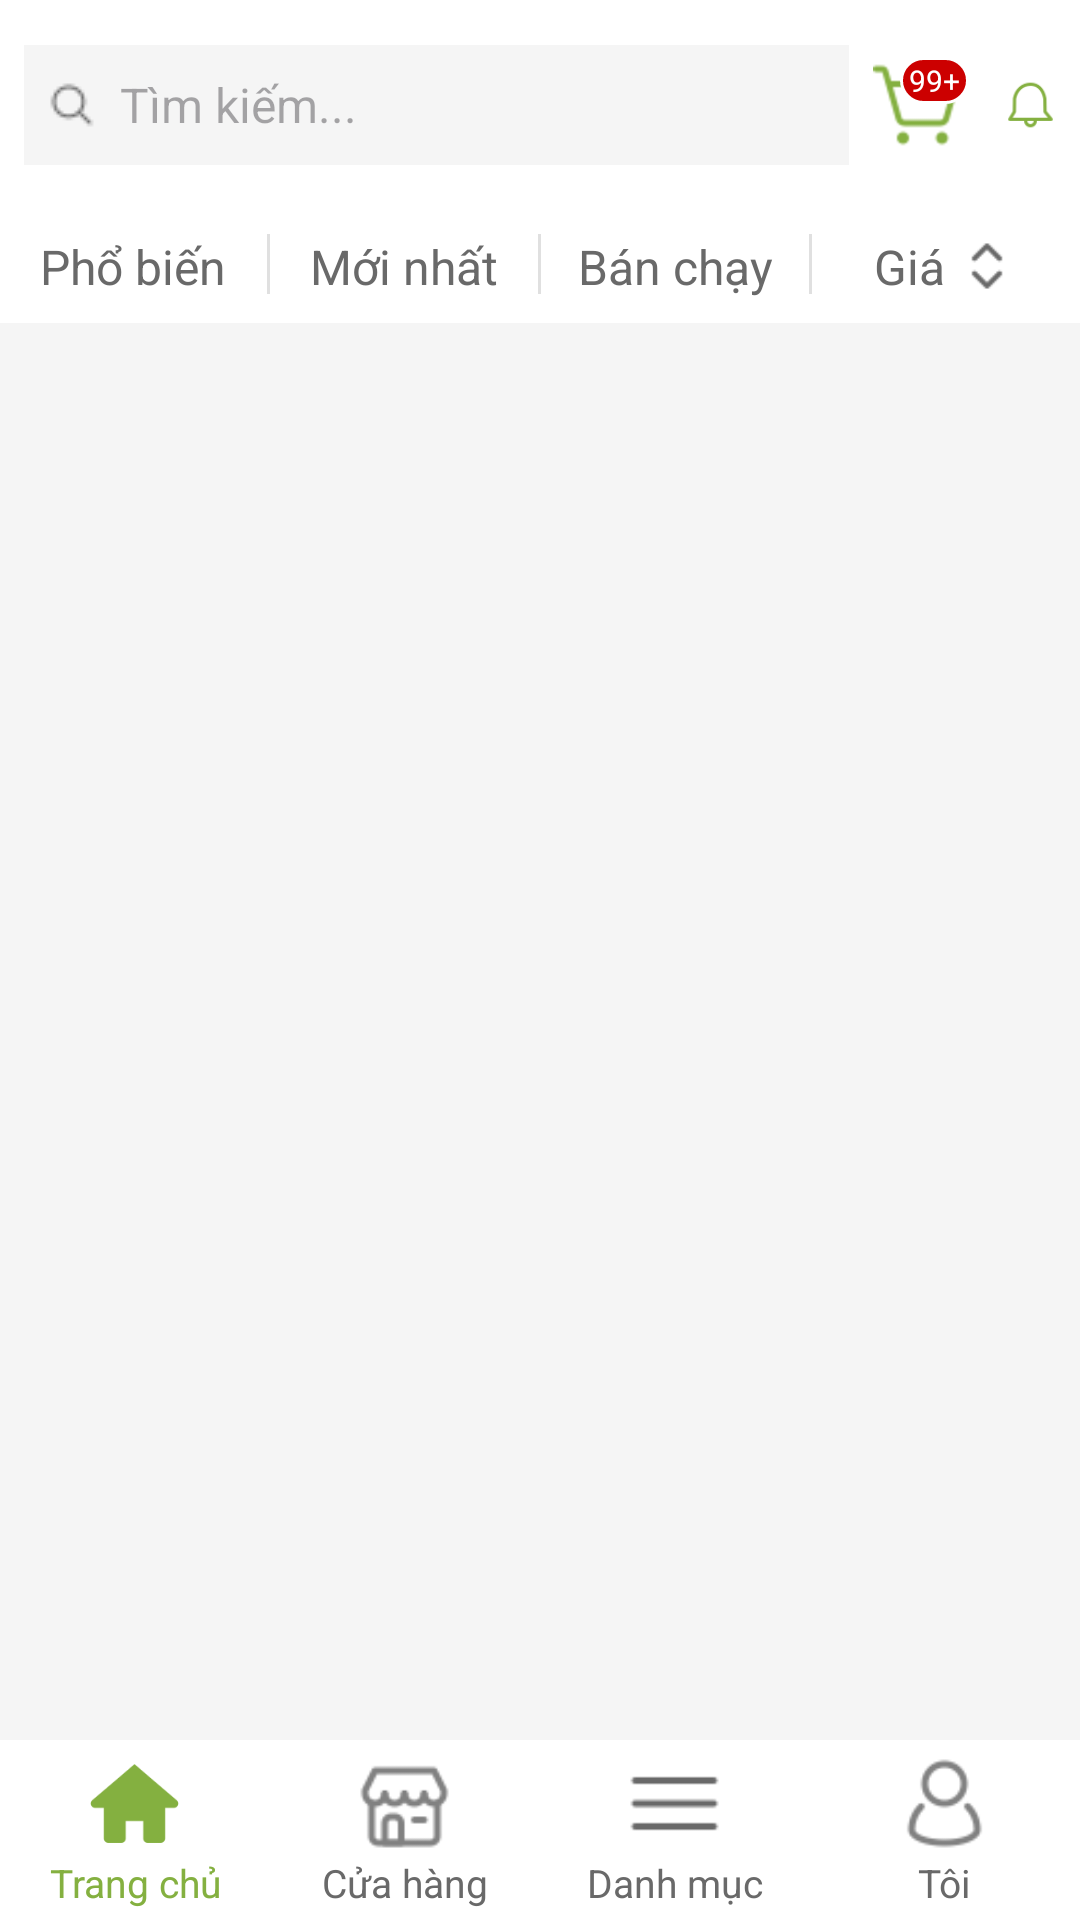

Android layout source for this screen:
<!-- AndroidManifest.xml: application theme Theme.EcoVeggieApp -->
<!-- res/layout/activity_home.xml -->
<androidx.constraintlayout.widget.ConstraintLayout xmlns:android="http://schemas.android.com/apk/res/android"
    xmlns:app="http://schemas.android.com/apk/res-auto"
    xmlns:tools="http://schemas.android.com/tools"
    android:layout_width="match_parent"
    android:layout_height="match_parent"
    android:background="@color/gray"
    tools:context=".activities.HomeActivity">

    <TextView
        android:id="@+id/txtHello"
        android:layout_width="wrap_content"
        android:layout_height="wrap_content"
        android:text="Hello!"
        android:textSize="16sp"
        android:textStyle="bold"
        android:textColor="@android:color/black"
        android:gravity="center"
        android:padding="12dp"
        app:layout_constraintBottom_toTopOf="@id/search_bar_container"
        app:layout_constraintStart_toStartOf="parent"
        app:layout_constraintEnd_toEndOf="parent"/>


    
    <LinearLayout
        android:id="@+id/search_bar_container"
        android:layout_width="0dp"
        android:layout_height="70dp"
        android:background="@android:color/white"
        android:gravity="center_vertical"
        android:orientation="horizontal"
        android:padding="8dp"
        app:layout_constraintEnd_toEndOf="parent"
        app:layout_constraintStart_toStartOf="parent"
        app:layout_constraintTop_toTopOf="parent">


        <EditText
            android:id="@+id/edtSearchbar"
            android:layout_width="0dp"
            android:layout_height="40dp"
            android:layout_weight="4"
            android:background="@color/gray"
            android:drawableStart="@drawable/ic_search"
            android:drawablePadding="8dp"
            android:hint="Tìm kiếm..."
            android:paddingStart="8dp"
            android:textSize="16sp"
            android:inputType="text"
            android:imeOptions="actionSearch"/>

        <LinearLayout
            android:id="@+id/top_right_icons"
            android:layout_width="0dp"
            android:layout_height="wrap_content"
            android:layout_weight="1"
            android:orientation="horizontal"
            android:gravity="center"
            android:paddingStart="8dp">

            <RelativeLayout
                android:layout_width="wrap_content"
                android:layout_height="wrap_content">

                <ImageView
                    android:id="@+id/icon_cart"
                    android:layout_width="32dp"
                    android:layout_height="32dp"
                    android:src="@drawable/ic_cart" />

                <TextView
                    android:id="@+id/cart_badge"
                    android:layout_width="wrap_content"
                    android:layout_height="wrap_content"
                    android:background="@drawable/badge_background"
                    android:text="99+"
                    android:textSize="10sp"
                    android:textColor="@android:color/white"
                    android:gravity="center"
                    android:padding="1dp"
                    android:minWidth="23dp"
                    android:minHeight="9dp"
                    android:layout_alignEnd="@id/icon_cart"
                    android:layout_alignTop="@id/icon_cart" />

            </RelativeLayout>

            <RelativeLayout
                android:layout_width="wrap_content"
                android:layout_height="wrap_content"
                android:layout_marginStart="12dp">

                <ImageView
                    android:id="@+id/icon_notification"
                    android:layout_width="32dp"
                    android:layout_height="32dp"
                    android:src="@drawable/ic_notification" />

            </RelativeLayout>
        </LinearLayout>
    </LinearLayout>

    <LinearLayout
        android:id="@+id/category_row"
        android:layout_width="match_parent"
        android:layout_height="wrap_content"
        android:orientation="horizontal"
        android:background="@android:color/white"
        android:paddingTop="8dp"
        android:paddingBottom="8dp"
        app:layout_constraintTop_toBottomOf="@id/search_bar_container">

        
        <TextView
            android:id="@+id/txtPopular"
            android:layout_width="0dp"
            android:layout_height="wrap_content"
            android:layout_weight="1"
            android:text="Phổ biến"
            android:textSize="16sp"
            android:textColor="#696969"
            android:gravity="center" />

        
        <View
            android:layout_width="1dp"
            android:layout_height="20dp"
            android:background="#E0E0E0" />

        
        <TextView
            android:id="@+id/txtNewest"
            android:layout_width="0dp"
            android:layout_height="wrap_content"
            android:layout_weight="1"
            android:text="Mới nhất"
            android:textSize="16sp"
            android:textColor="#696969"
            android:gravity="center" />

        
        <View
            android:layout_width="1dp"
            android:layout_height="20dp"
            android:background="#E0E0E0" />

        
        <TextView
            android:id="@+id/txtBestselling"
            android:layout_width="0dp"
            android:layout_height="wrap_content"
            android:layout_weight="1"
            android:text="Bán chạy"
            android:textSize="16sp"
            android:textColor="#696969"
            android:gravity="center" />

        
        <View
            android:layout_width="1dp"
            android:layout_height="20dp"
            android:background="#E0E0E0" />

        
        <LinearLayout
            android:layout_width="0dp"
            android:layout_height="wrap_content"
            android:layout_weight="1"
            android:orientation="horizontal"
            android:gravity="center">

            <TextView
                android:id="@+id/txtPrice"
                android:layout_width="wrap_content"
                android:layout_height="wrap_content"
                android:text="Giá"
                android:textSize="16sp"
                android:textColor="#696969"
                android:gravity="center" />

            <ImageView
                android:id="@+id/icon_sort"
                android:layout_width="20dp"
                android:layout_height="20dp"
                android:layout_marginStart="4dp"
                android:src="@drawable/ic_sort"
                android:contentDescription="Sắp xếp" />
        </LinearLayout>

    </LinearLayout>

    <TextView
        android:id="@+id/txtEmptyMessage"
        android:layout_width="match_parent"
        android:layout_height="wrap_content"
        android:text="Không tồn tại sản phẩm!"
        android:textSize="18sp"
        android:textStyle="bold"
        android:textColor="@android:color/darker_gray"
        android:gravity="center"
        android:padding="80dp"
        android:visibility="gone"
        app:layout_constraintTop_toBottomOf="@id/search_bar_container"
        app:layout_constraintStart_toStartOf="parent"
        app:layout_constraintEnd_toEndOf="parent"/>



    <androidx.recyclerview.widget.RecyclerView
        android:id="@+id/recyclerView"
        android:layout_width="match_parent"
        android:layout_height="0dp"
        android:padding="4dp"
        android:clipToPadding="false"
        app:layout_constraintTop_toBottomOf="@id/category_row"
        app:layout_constraintBottom_toTopOf="@id/bottom_navigation" />

    <LinearLayout
        android:id="@+id/bottom_navigation"
        android:layout_width="match_parent"
        android:layout_height="60dp"
        android:background="@android:color/white"
        android:orientation="horizontal"
        android:gravity="center"
        app:layout_constraintBottom_toBottomOf="parent">

        <LinearLayout
            android:layout_width="0dp"
            android:layout_height="wrap_content"
            android:layout_weight="1"
            android:orientation="vertical"
            android:gravity="center_horizontal">

            <ImageView
                android:id="@+id/icon_home"
                android:layout_width="35dp"
                android:layout_height="35dp"
                android:contentDescription="Trang chủ"
                android:src="@drawable/ic_home_green" />
            <TextView
                android:id="@+id/txtHome"
                android:layout_width="wrap_content"
                android:layout_height="wrap_content"
                android:text="Trang chủ"
                android:textSize="13sp"
                android:textColor="@color/green_main"
                android:gravity="center" />
        </LinearLayout>

        <LinearLayout
            android:id="@+id/layout_store"
            android:layout_width="0dp"
            android:layout_height="wrap_content"
            android:layout_weight="1"
            android:orientation="vertical"
            android:gravity="center_horizontal">
            <ImageView
                android:id="@+id/icon_store"
                android:layout_width="35dp"
                android:layout_height="35dp"
                android:src="@drawable/ic_store"
                android:contentDescription="Cửa hàng" />
            <TextView
                android:id="@+id/text_store"
                android:layout_width="wrap_content"
                android:layout_height="wrap_content"
                android:text="Cửa hàng"
                android:textColor="#696969"
                android:textSize="13sp"
                android:gravity="center" />
        </LinearLayout>

        <LinearLayout
            android:id="@+id/layout_category"
            android:layout_width="0dp"
            android:layout_height="wrap_content"
            android:layout_weight="1"
            android:orientation="vertical"
            android:gravity="center_horizontal">
            <ImageView
                android:id="@+id/icon_category"
                android:layout_width="35dp"
                android:layout_height="35dp"
                android:src="@drawable/ic_category"
                android:contentDescription="Danh mục" />
            <TextView
                android:id="@+id/text_category"
                android:layout_width="wrap_content"
                android:layout_height="wrap_content"
                android:text="Danh mục"
                android:textColor="#696969"
                android:textSize="13sp"
                android:gravity="center" />
        </LinearLayout>

        <LinearLayout
            android:id="@+id/layout_profile"
            android:layout_width="0dp"
            android:layout_height="wrap_content"
            android:layout_weight="1"
            android:orientation="vertical"
            android:gravity="center_horizontal">
            <ImageView
                android:id="@+id/icon_profile"
                android:layout_width="35dp"
                android:layout_height="35dp"
                android:src="@drawable/ic_profile"
                android:contentDescription="Tôi" />
            <TextView
                android:id="@+id/text_profile"
                android:layout_width="wrap_content"
                android:layout_height="wrap_content"
                android:text="Tôi"
                android:textSize="13sp"
                android:textColor="#696969"
                android:gravity="center" />
        </LinearLayout>

    </LinearLayout>


</androidx.constraintlayout.widget.ConstraintLayout>
<!-- resources referenced by this layout -->
<resources>
  <color name="gray">#F5F5F5</color>
  <color name="green_main">#84B040</color>
  <!-- drawable badge_background (drawable) -->
  <?xml version="1.0" encoding="utf-8"?>
  <shape xmlns:android="http://schemas.android.com/apk/res/android"
      android:shape="rectangle">
  
      <solid android:color="@android:color/holo_red_dark" />
      <stroke android:width="1dp" android:color="@android:color/white" />
      <corners android:radius="25dp" />
      <padding android:left="5dp" android:right="5dp" />
  </shape>
  <!-- drawable ic_cart: png bitmap (drawable, 794 bytes) -->
  <!-- drawable ic_category: png bitmap (drawable, 226 bytes) -->
  <!-- drawable ic_home_green: png bitmap (drawable, 1465 bytes) -->
  <!-- drawable ic_notification: png bitmap (drawable, 1098 bytes) -->
  <!-- drawable ic_profile: png bitmap (drawable, 1018 bytes) -->
  <!-- drawable ic_search: png bitmap (drawable, 340 bytes) -->
  <!-- drawable ic_sort: png bitmap (drawable, 316 bytes) -->
  <!-- drawable ic_store: png bitmap (drawable, 708 bytes) -->
  <style name="Theme.EcoVeggieApp" parent="Base.Theme.EcoVeggieApp" />
  <style name="Base.Theme.EcoVeggieApp" parent="Theme.Material3.DayNight.NoActionBar">
          
          
      </style>
</resources>
